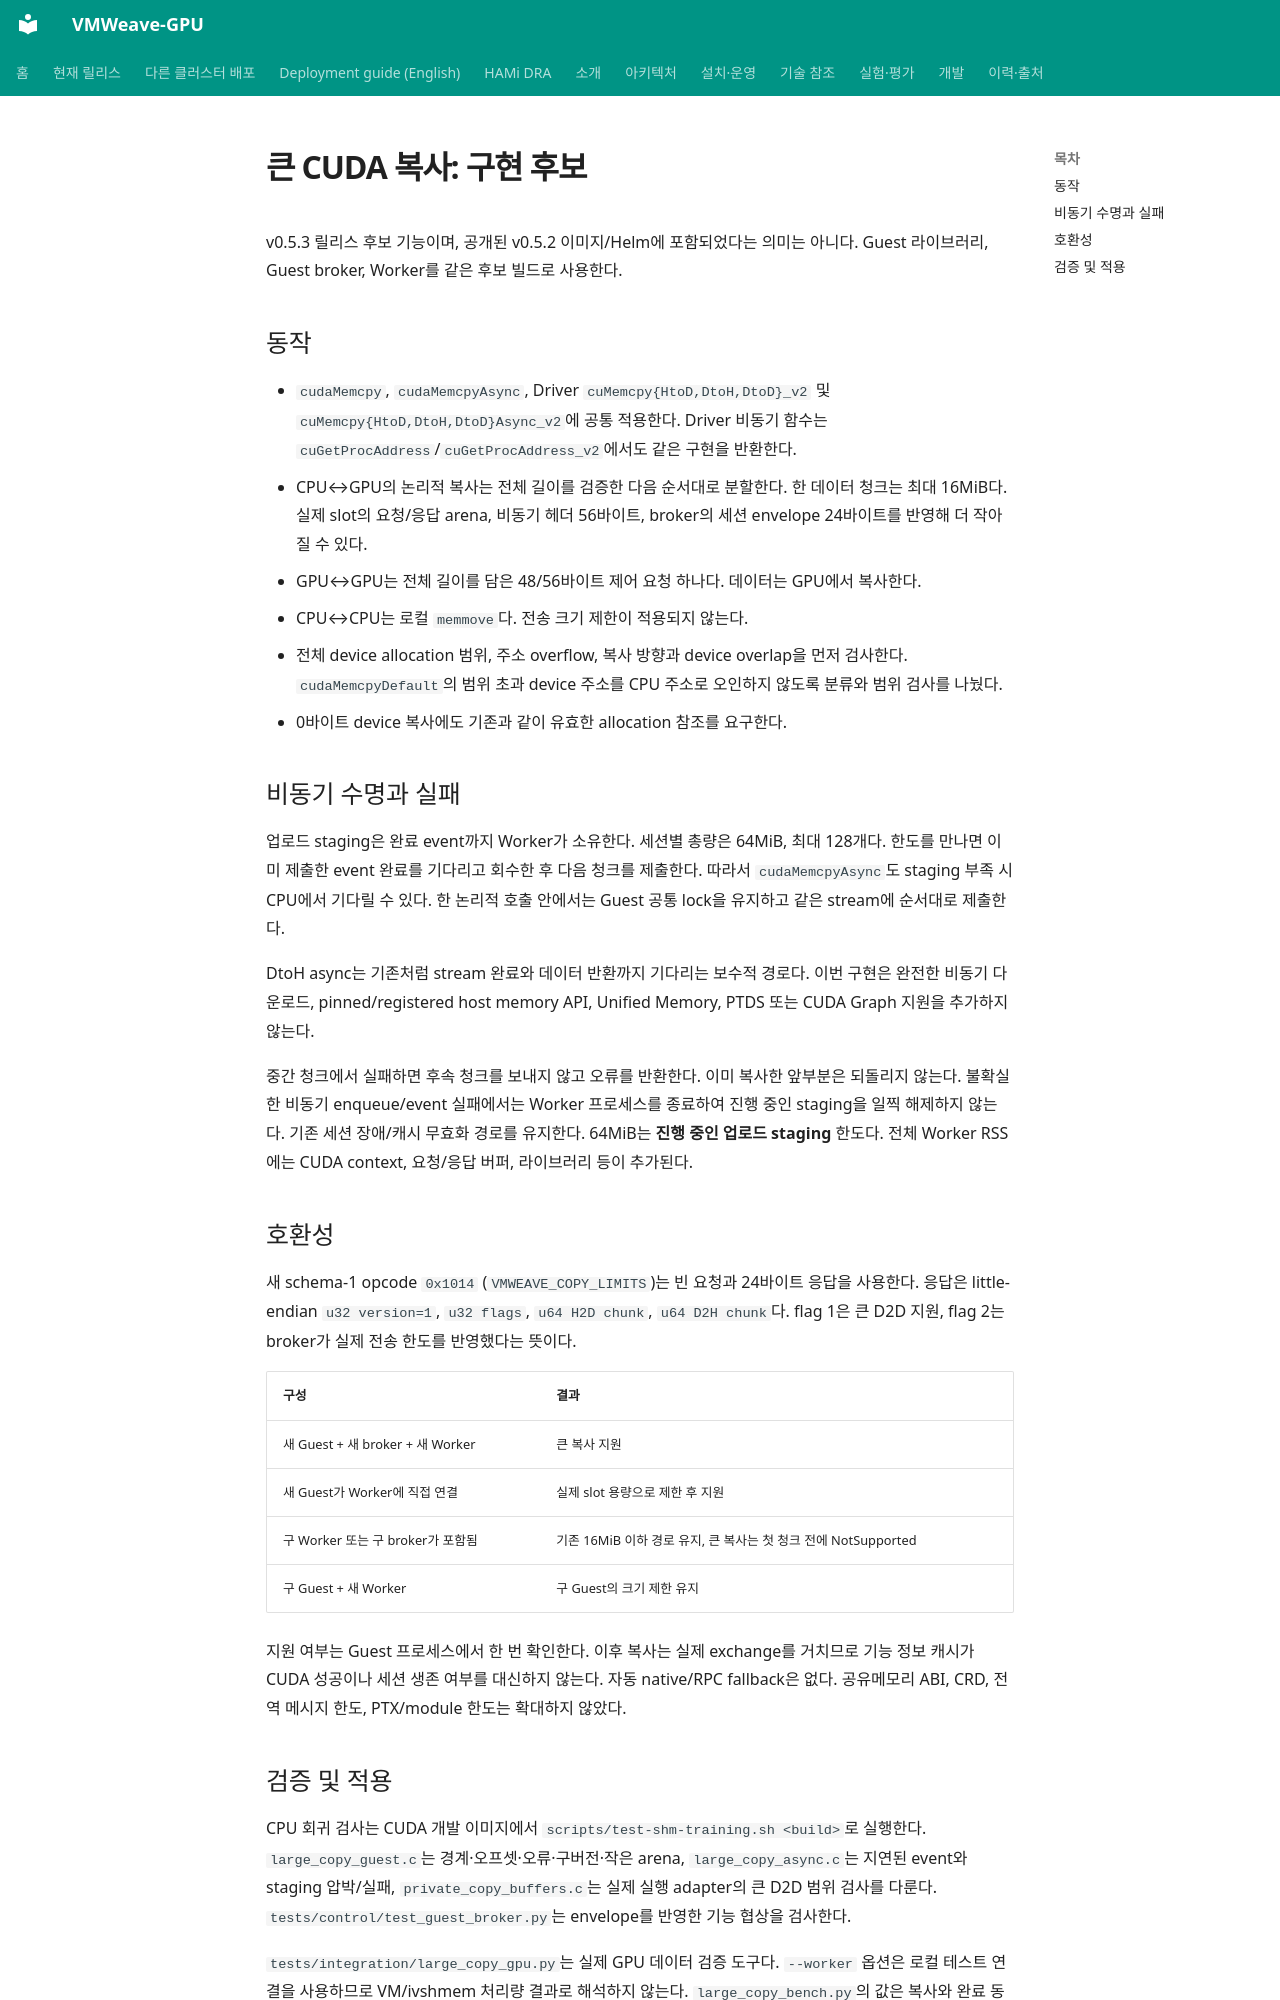

repository: WoogiBoogi1129/VMWeave-GPU · page: runtime/large-copies/index.html · generator: mkdocs

# 큰 CUDA 복사: 구현 후보

v0.5.3 릴리스 후보 기능이며, 공개된 v0.5.2 이미지/Helm에 포함되었다는 의미는 아니다.
Guest 라이브러리, Guest broker, Worker를 같은 후보 빌드로 사용한다.

## 동작

- `cudaMemcpy`, `cudaMemcpyAsync`, Driver `cuMemcpy{HtoD,DtoH,DtoD}_v2` 및
  `cuMemcpy{HtoD,DtoH,DtoD}Async_v2`에 공통 적용한다. Driver 비동기 함수는
  `cuGetProcAddress`/`cuGetProcAddress_v2`에서도 같은 구현을 반환한다.
- CPU↔GPU의 논리적 복사는 전체 길이를 검증한 다음 순서대로 분할한다.
  한 데이터 청크는 최대 16MiB다. 실제 slot의 요청/응답 arena, 비동기 헤더 56바이트,
  broker의 세션 envelope 24바이트를 반영해 더 작아질 수 있다.
- GPU↔GPU는 전체 길이를 담은 48/56바이트 제어 요청 하나다. 데이터는 GPU에서 복사한다.
- CPU↔CPU는 로컬 `memmove`다. 전송 크기 제한이 적용되지 않는다.
- 전체 device allocation 범위, 주소 overflow, 복사 방향과 device overlap을 먼저 검사한다.
  `cudaMemcpyDefault`의 범위 초과 device 주소를 CPU 주소로 오인하지 않도록 분류와 범위 검사를 나눴다.
- 0바이트 device 복사에도 기존과 같이 유효한 allocation 참조를 요구한다.

## 비동기 수명과 실패

업로드 staging은 완료 event까지 Worker가 소유한다. 세션별 총량은 64MiB, 최대 128개다.
한도를 만나면 이미 제출한 event 완료를 기다리고 회수한 후 다음 청크를 제출한다.
따라서 `cudaMemcpyAsync`도 staging 부족 시 CPU에서 기다릴 수 있다. 한 논리적 호출 안에서는
Guest 공통 lock을 유지하고 같은 stream에 순서대로 제출한다.

DtoH async는 기존처럼 stream 완료와 데이터 반환까지 기다리는 보수적 경로다.
이번 구현은 완전한 비동기 다운로드, pinned/registered host memory API, Unified Memory,
PTDS 또는 CUDA Graph 지원을 추가하지 않는다.

중간 청크에서 실패하면 후속 청크를 보내지 않고 오류를 반환한다. 이미 복사한 앞부분은
되돌리지 않는다. 불확실한 비동기 enqueue/event 실패에서는 Worker 프로세스를 종료하여
진행 중인 staging을 일찍 해제하지 않는다. 기존 세션 장애/캐시 무효화 경로를 유지한다.
64MiB는 **진행 중인 업로드 staging** 한도다. 전체 Worker RSS에는 CUDA context,
요청/응답 버퍼, 라이브러리 등이 추가된다.

## 호환성

새 schema-1 opcode `0x1014` (`VMWEAVE_COPY_LIMITS`)는 빈 요청과 24바이트 응답을 사용한다.
응답은 little-endian `u32 version=1`, `u32 flags`, `u64 H2D chunk`, `u64 D2H chunk`다.
flag 1은 큰 D2D 지원, flag 2는 broker가 실제 전송 한도를 반영했다는 뜻이다.

| 구성 | 결과 |
|---|---|
| 새 Guest + 새 broker + 새 Worker | 큰 복사 지원 |
| 새 Guest가 Worker에 직접 연결 | 실제 slot 용량으로 제한 후 지원 |
| 구 Worker 또는 구 broker가 포함됨 | 기존 16MiB 이하 경로 유지, 큰 복사는 첫 청크 전에 NotSupported |
| 구 Guest + 새 Worker | 구 Guest의 크기 제한 유지 |

지원 여부는 Guest 프로세스에서 한 번 확인한다. 이후 복사는 실제 exchange를 거치므로
기능 정보 캐시가 CUDA 성공이나 세션 생존 여부를 대신하지 않는다. 자동 native/RPC fallback은 없다.
공유메모리 ABI, CRD, 전역 메시지 한도, PTX/module 한도는 확대하지 않았다.
